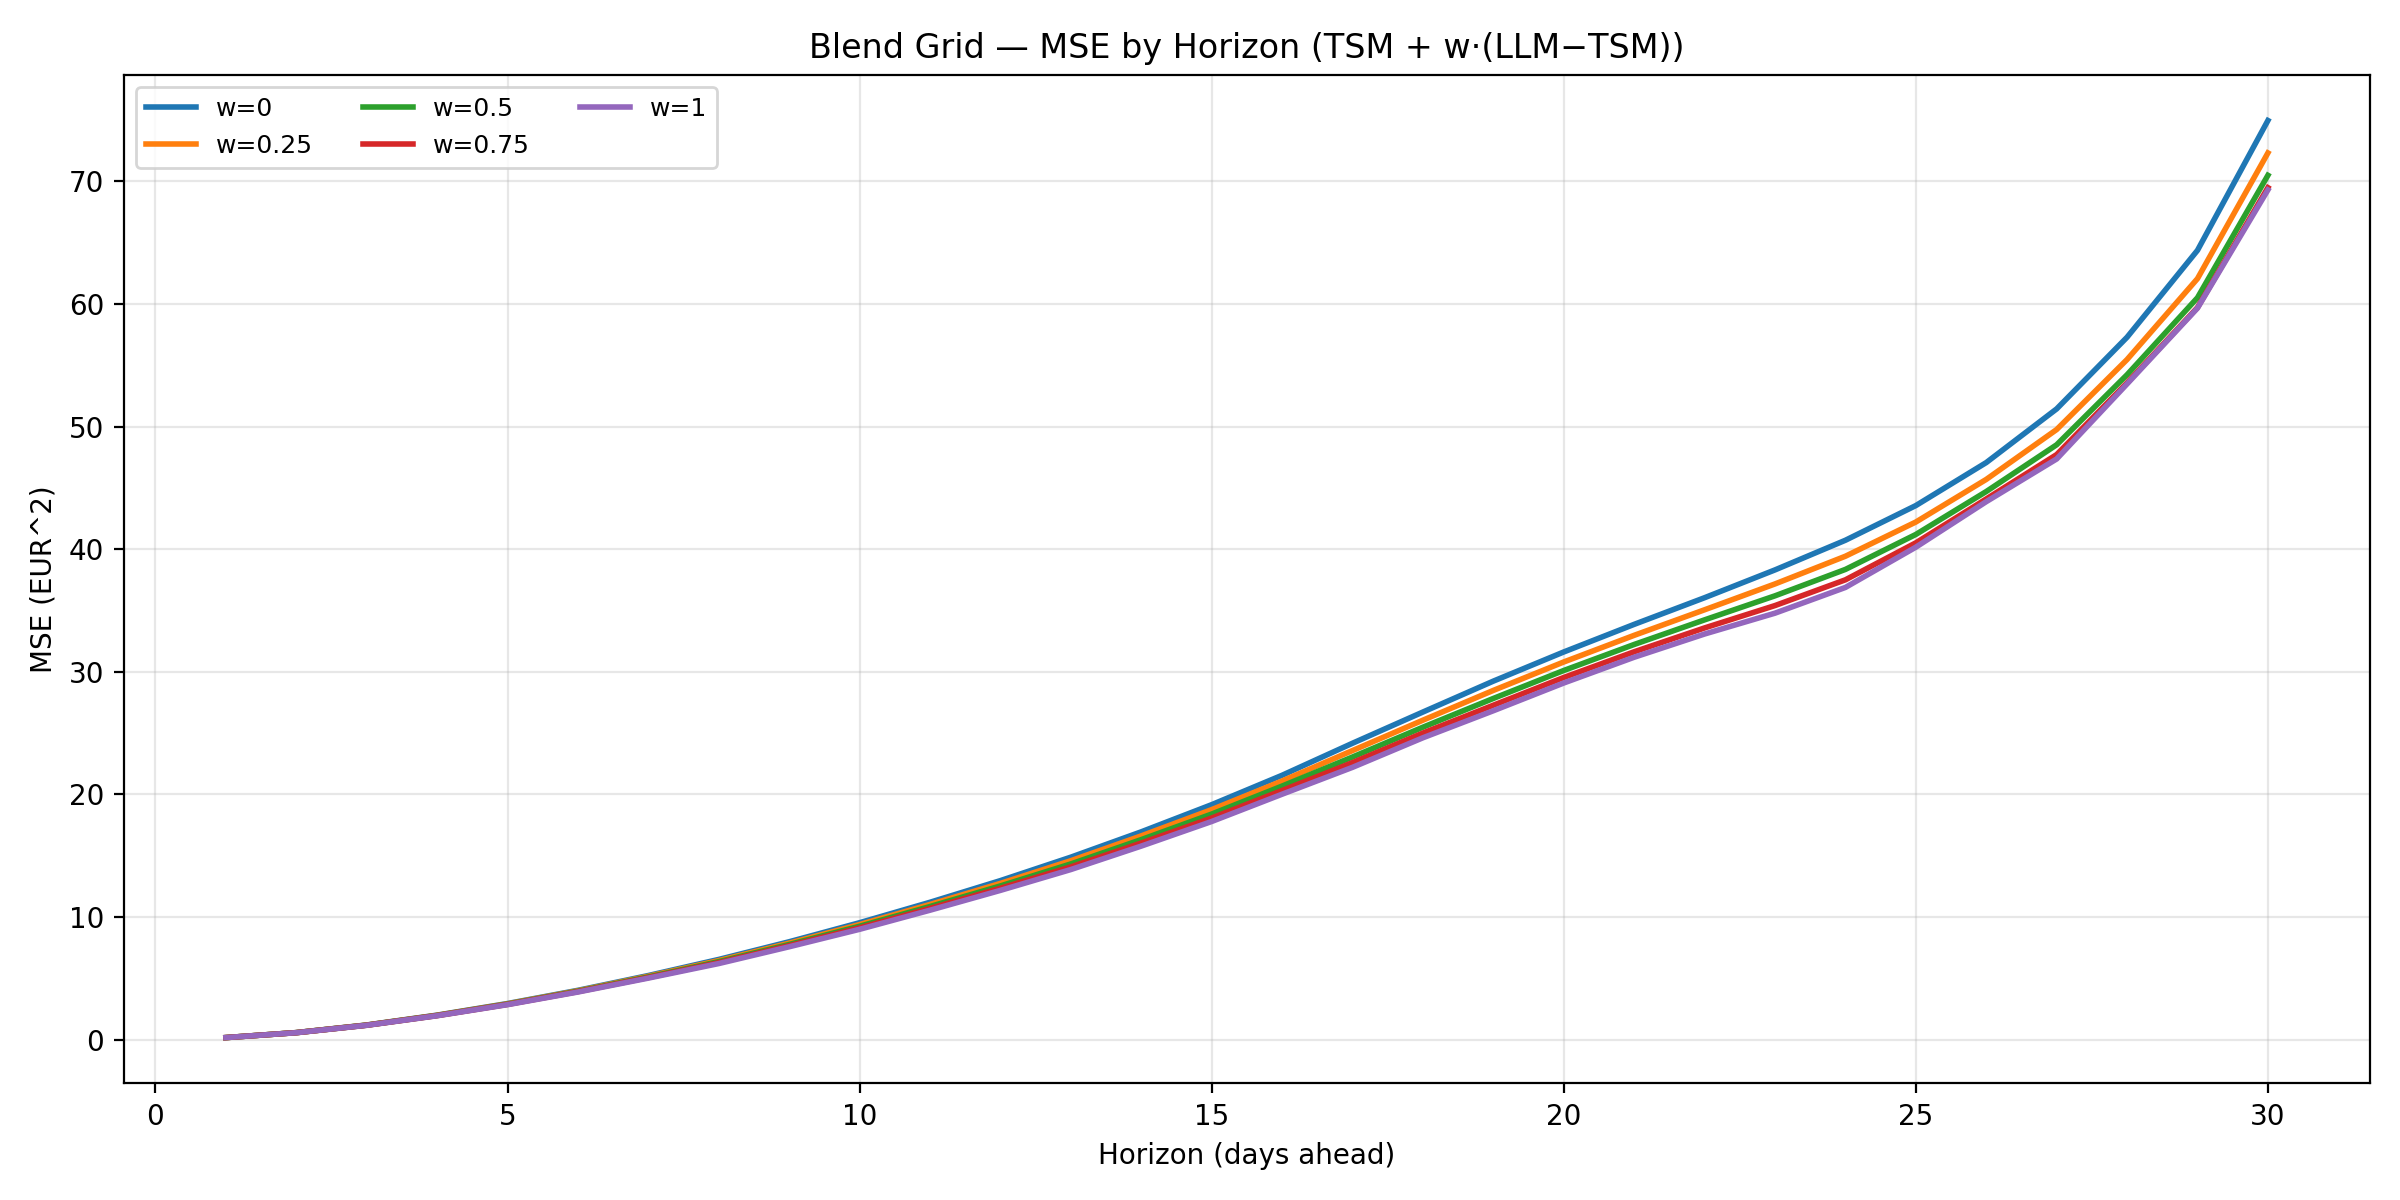

The data file committed next to this chart (first rows):
w, horizon, mse
0.0, 1, 0.158
0.25, 1, 0.158
0.5, 1, 0.158
0.75, 1, 0.158
1.0, 1, 0.158
0.0, 2, 0.5662
0.25, 2, 0.5636
0.5, 2, 0.5611
0.75, 2, 0.5586
1.0, 2, 0.5563
0.0, 3, 1.187
0.25, 3, 1.18
0.5, 3, 1.173
0.75, 3, 1.167
1.0, 3, 1.161
0.0, 4, 1.991
0.25, 4, 1.977
0.5, 4, 1.963
0.75, 4, 1.951
1.0, 4, 1.939
0.0, 5, 2.936
0.25, 5, 2.91
0.5, 5, 2.886
0.75, 5, 2.864
1.0, 5, 2.844
0.0, 6, 4.015
0.25, 6, 3.976
0.5, 6, 3.939
0.75, 6, 3.906
1.0, 6, 3.875
0.0, 7, 5.221
0.25, 7, 5.162
0.5, 7, 5.107
0.75, 7, 5.057
1.0, 7, 5.01
0.0, 8, 6.534
0.25, 8, 6.44
0.5, 8, 6.353
0.75, 8, 6.272
1.0, 8, 6.198
0.0, 9, 7.975
0.25, 9, 7.861
0.5, 9, 7.755
0.75, 9, 7.657
1.0, 9, 7.567
0.0, 10, 9.529
0.25, 10, 9.381
0.5, 10, 9.242
0.75, 10, 9.112
1.0, 10, 8.991
0.0, 11, 11.2
0.25, 11, 11.02
0.5, 11, 10.85
0.75, 11, 10.69
1.0, 11, 10.55
0.0, 12, 12.96
0.25, 12, 12.74
0.5, 12, 12.53
0.75, 12, 12.34
1.0, 12, 12.17
... 90 more rows
